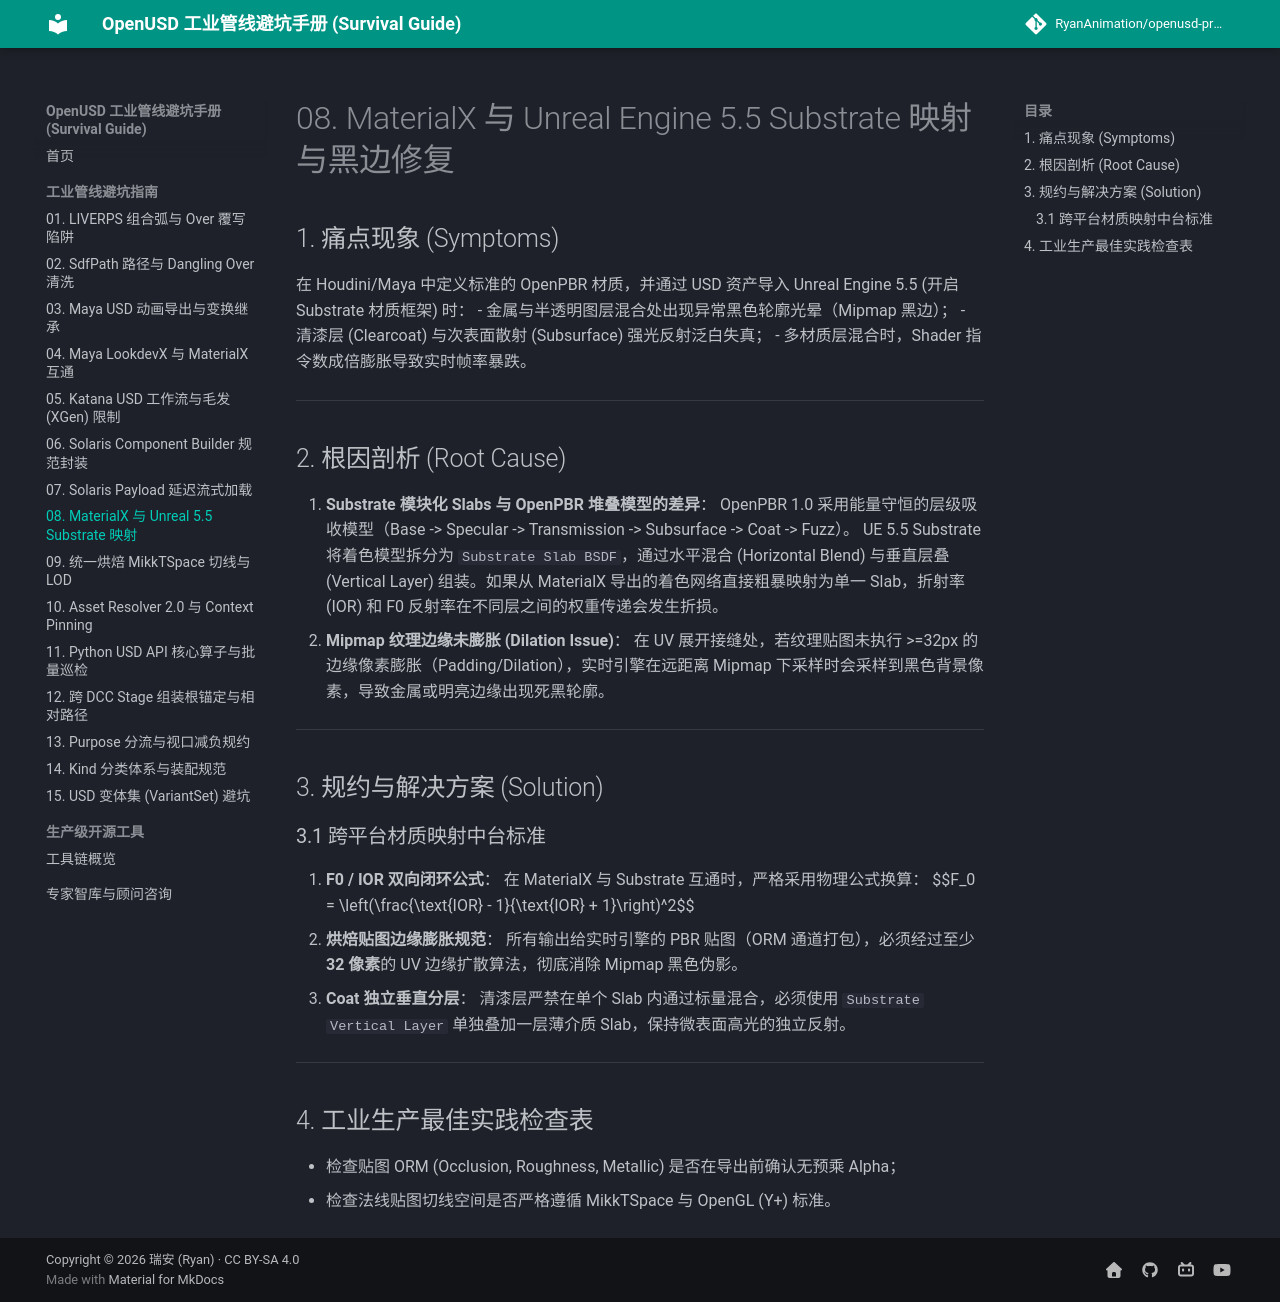

repository: RyanAnimation/openusd-handbook · page: pitfalls/08_materialx_unreal_substrate/index.html · generator: mkdocs

# 08. MaterialX 与 Unreal Engine 5.5 Substrate 映射与黑边修复

## 1. 痛点现象 (Symptoms)
在 Houdini/Maya 中定义标准的 OpenPBR 材质，并通过 USD 资产导入 Unreal Engine 5.5 (开启 Substrate 材质框架) 时：
- 金属与半透明图层混合处出现异常黑色轮廓光晕（Mipmap 黑边）；
- 清漆层 (Clearcoat) 与次表面散射 (Subsurface) 强光反射泛白失真；
- 多材质层混合时，Shader 指令数成倍膨胀导致实时帧率暴跌。

---

## 2. 根因剖析 (Root Cause)

1. **Substrate 模块化 Slabs 与 OpenPBR 堆叠模型的差异**：
   OpenPBR 1.0 采用能量守恒的层级吸收模型（Base -> Specular -> Transmission -> Subsurface -> Coat -> Fuzz）。
   UE 5.5 Substrate 将着色模型拆分为 `Substrate Slab BSDF`，通过水平混合 (Horizontal Blend) 与垂直层叠 (Vertical Layer) 组装。如果从 MaterialX 导出的着色网络直接粗暴映射为单一 Slab，折射率 (IOR) 和 F0 反射率在不同层之间的权重传递会发生折损。
2. **Mipmap 纹理边缘未膨胀 (Dilation Issue)**：
   在 UV 展开接缝处，若纹理贴图未执行 >=32px 的边缘像素膨胀（Padding/Dilation），实时引擎在远距离 Mipmap 下采样时会采样到黑色背景像素，导致金属或明亮边缘出现死黑轮廓。

---

## 3. 规约与解决方案 (Solution)

### 3.1 跨平台材质映射中台标准
1. **F0 / IOR 双向闭环公式**：
   在 MaterialX 与 Substrate 互通时，严格采用物理公式换算：
   $$F_0 = \left(\frac{\text{IOR} - 1}{\text{IOR} + 1}\right)^2$$
2. **烘焙贴图边缘膨胀规范**：
   所有输出给实时引擎的 PBR 贴图（ORM 通道打包），必须经过至少 **32 像素**的 UV 边缘扩散算法，彻底消除 Mipmap 黑色伪影。
3. **Coat 独立垂直分层**：
   清漆层严禁在单个 Slab 内通过标量混合，必须使用 `Substrate Vertical Layer` 单独叠加一层薄介质 Slab，保持微表面高光的独立反射。

---

## 4. 工业生产最佳实践检查表
- 检查贴图 ORM (Occlusion, Roughness, Metallic) 是否在导出前确认无预乘 Alpha；
- 检查法线贴图切线空间是否严格遵循 MikkTSpace 与 OpenGL (Y+) 标准。
